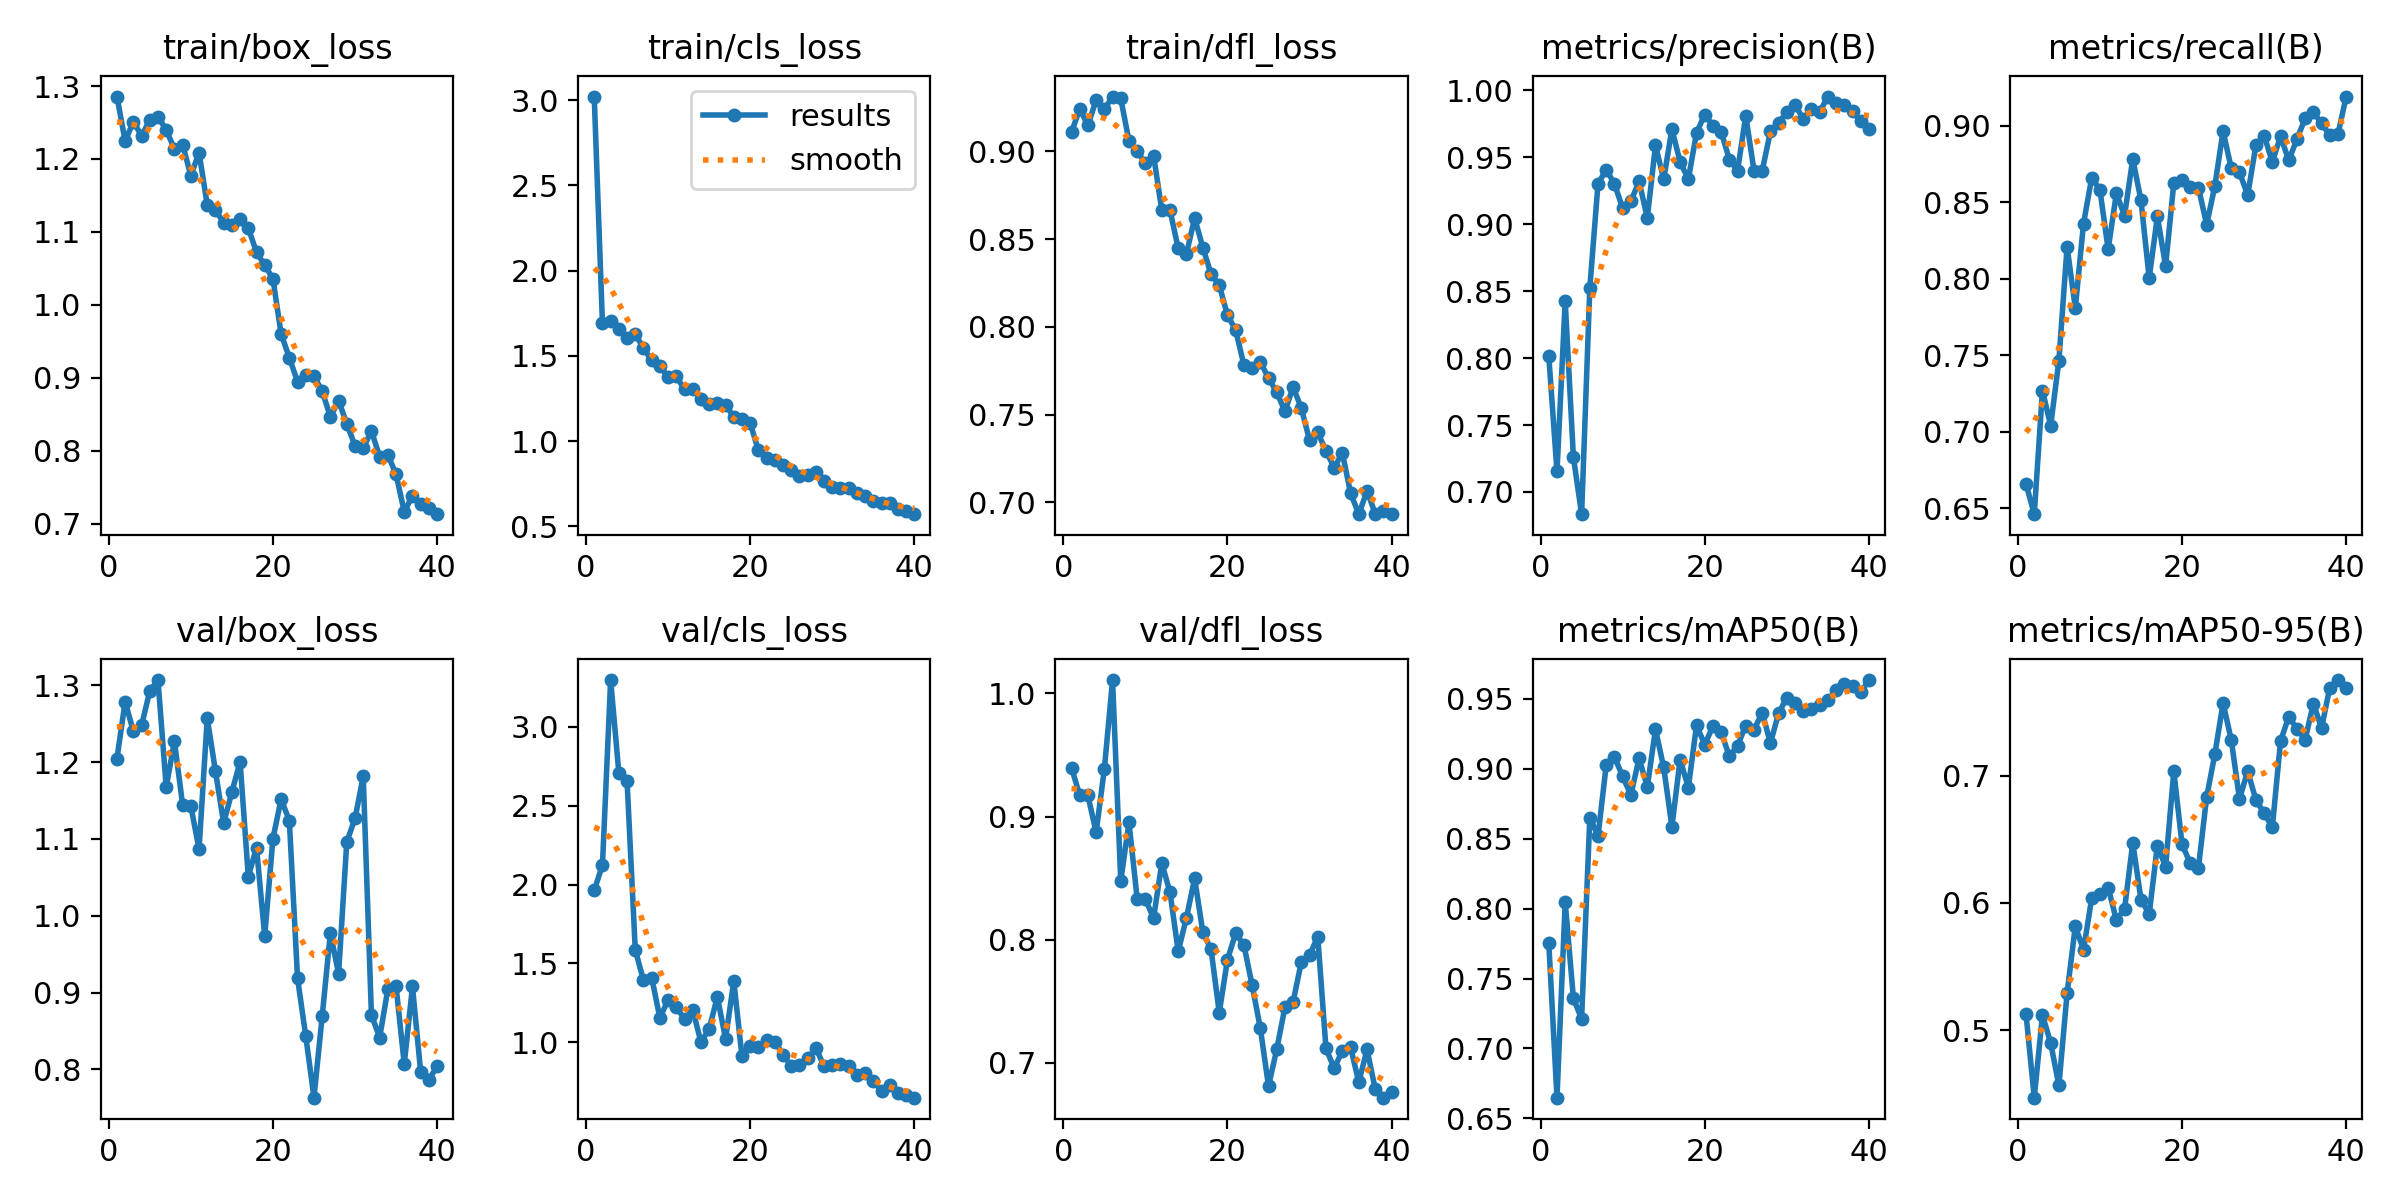

Values plotted in this chart, from the file beside it:
epoch, time, train/box_loss, train/cls_loss, train/dfl_loss, metrics/precision(B), metrics/recall(B), metrics/mAP50(B), metrics/mAP50-95(B), val/box_loss, val/cls_loss, val/dfl_loss, lr/pg0, lr/pg1, lr/pg2
1, 65.55, 1.286, 3.021, 0.9109, 0.8016, 0.6658, 0.7756, 0.5124, 1.204, 1.964, 0.9398, 0.08057, 0.0001962, 0.0001962
2, 129, 1.224, 1.692, 0.9241, 0.7153, 0.6461, 0.6648, 0.4469, 1.279, 2.122, 0.9172, 0.06076, 0.0003864, 0.0003864
3, 192.8, 1.251, 1.705, 0.9148, 0.8425, 0.727, 0.8046, 0.5119, 1.24, 3.296, 0.9171, 0.04094, 0.0005667, 0.0005667
4, 258, 1.232, 1.658, 0.9292, 0.726, 0.704, 0.7358, 0.4899, 1.248, 2.707, 0.8871, 0.02111, 0.0007371, 0.0007371
5, 323, 1.253, 1.606, 0.9238, 0.6834, 0.7465, 0.7211, 0.4565, 1.292, 2.657, 0.9384, 0.001275, 0.0008976, 0.0008976
6, 386.6, 1.258, 1.63, 0.9312, 0.8525, 0.821, 0.8651, 0.5291, 1.307, 1.586, 1.011, 0.0008762, 0.0008762, 0.0008762
7, 448.7, 1.24, 1.544, 0.9301, 0.9302, 0.7809, 0.852, 0.5817, 1.167, 1.392, 0.8476, 0.0008515, 0.0008515, 0.0008515
8, 512.8, 1.214, 1.476, 0.9059, 0.9407, 0.836, 0.9028, 0.5631, 1.227, 1.41, 0.8952, 0.0008268, 0.0008268, 0.0008268
9, 575.2, 1.22, 1.441, 0.8999, 0.9301, 0.8661, 0.9085, 0.6038, 1.144, 1.153, 0.8332, 0.000802, 0.000802, 0.000802
10, 639.9, 1.177, 1.376, 0.8933, 0.9118, 0.8582, 0.8946, 0.607, 1.143, 1.27, 0.8328, 0.0007772, 0.0007772, 0.0007772
11, 705.9, 1.209, 1.38, 0.8976, 0.917, 0.8192, 0.8813, 0.6121, 1.086, 1.226, 0.8175, 0.0007525, 0.0007525, 0.0007525
12, 771.3, 1.137, 1.304, 0.8664, 0.9321, 0.8558, 0.9075, 0.5867, 1.257, 1.145, 0.8621, 0.0007277, 0.0007277, 0.0007277
13, 834.7, 1.13, 1.305, 0.8665, 0.9046, 0.8414, 0.8871, 0.5953, 1.188, 1.205, 0.8384, 0.000703, 0.000703, 0.000703
14, 897, 1.112, 1.247, 0.8447, 0.9587, 0.8784, 0.9282, 0.6473, 1.121, 1.001, 0.7905, 0.0006783, 0.0006783, 0.0006783
15, 960.1, 1.11, 1.219, 0.8416, 0.9335, 0.8513, 0.9011, 0.6027, 1.161, 1.084, 0.8176, 0.0006535, 0.0006535, 0.0006535
16, 1023, 1.117, 1.225, 0.862, 0.9708, 0.8005, 0.8586, 0.5912, 1.2, 1.288, 0.8498, 0.0006287, 0.0006287, 0.0006287
17, 1085, 1.105, 1.214, 0.8452, 0.9466, 0.8407, 0.9066, 0.6451, 1.051, 1.021, 0.806, 0.000604, 0.000604, 0.000604
18, 1147, 1.072, 1.141, 0.83, 0.9334, 0.8084, 0.8866, 0.6285, 1.089, 1.387, 0.792, 0.0005793, 0.0005793, 0.0005793
19, 1210, 1.054, 1.133, 0.8238, 0.9682, 0.8626, 0.9311, 0.7036, 0.9736, 0.9106, 0.7407, 0.0005545, 0.0005545, 0.0005545
20, 1274, 1.036, 1.107, 0.8066, 0.9818, 0.8648, 0.9173, 0.6462, 1.1, 0.9761, 0.7838, 0.0005297, 0.0005297, 0.0005297
21, 1338, 0.9601, 0.9467, 0.7982, 0.9734, 0.8597, 0.9306, 0.6311, 1.152, 0.9686, 0.8051, 0.000505, 0.000505, 0.000505
22, 1397, 0.9276, 0.9043, 0.7782, 0.969, 0.8597, 0.9263, 0.6278, 1.124, 1.015, 0.7955, 0.0004802, 0.0004802, 0.0004802
23, 1457, 0.8947, 0.8892, 0.7765, 0.9482, 0.8354, 0.909, 0.6833, 0.9187, 1.004, 0.7632, 0.0004555, 0.0004555, 0.0004555
24, 1515, 0.9033, 0.8623, 0.7801, 0.94, 0.8607, 0.9166, 0.717, 0.8435, 0.922, 0.7281, 0.0004307, 0.0004307, 0.0004307
25, 1576, 0.9023, 0.8318, 0.7707, 0.9808, 0.8965, 0.931, 0.7571, 0.7633, 0.8485, 0.681, 0.000406, 0.000406, 0.000406
26, 1637, 0.8821, 0.795, 0.7627, 0.9399, 0.8722, 0.9279, 0.7282, 0.8693, 0.858, 0.7108, 0.0003813, 0.0003813, 0.0003813
27, 1696, 0.8462, 0.8031, 0.7519, 0.9398, 0.8697, 0.9402, 0.6818, 0.9774, 0.899, 0.745, 0.0003565, 0.0003565, 0.0003565
28, 1754, 0.869, 0.8203, 0.7657, 0.9691, 0.8547, 0.9185, 0.7036, 0.9248, 0.9644, 0.7495, 0.0003318, 0.0003318, 0.0003318
29, 1814, 0.8368, 0.7677, 0.7536, 0.9755, 0.8872, 0.9397, 0.681, 1.096, 0.8474, 0.7819, 0.000307, 0.000307, 0.000307
30, 1873, 0.8071, 0.7329, 0.7354, 0.984, 0.8936, 0.951, 0.6707, 1.127, 0.8566, 0.7873, 0.0002823, 0.0002823, 0.0002823
31, 1932, 0.8036, 0.7246, 0.7398, 0.9891, 0.8764, 0.9474, 0.6593, 1.181, 0.8616, 0.8025, 0.0002575, 0.0002575, 0.0002575
32, 1991, 0.8271, 0.7285, 0.7292, 0.9785, 0.8932, 0.9413, 0.7271, 0.8711, 0.847, 0.7116, 0.0002327, 0.0002327, 0.0002327
33, 2050, 0.7921, 0.694, 0.7198, 0.9862, 0.8775, 0.9427, 0.7464, 0.8415, 0.7922, 0.6955, 0.000208, 0.000208, 0.000208
34, 2109, 0.7945, 0.6802, 0.7281, 0.9837, 0.8912, 0.9458, 0.7369, 0.9045, 0.8022, 0.7096, 0.0001833, 0.0001833, 0.0001833
35, 2168, 0.7678, 0.6491, 0.7051, 0.9952, 0.9049, 0.9495, 0.7283, 0.9083, 0.7566, 0.7125, 0.0001585, 0.0001585, 0.0001585
36, 2227, 0.7165, 0.6351, 0.6932, 0.9906, 0.9089, 0.9561, 0.7568, 0.8072, 0.6892, 0.6841, 0.0001337, 0.0001337, 0.0001337
37, 2287, 0.7382, 0.6403, 0.7064, 0.9892, 0.9017, 0.9607, 0.7375, 0.908, 0.7321, 0.7108, 0.000109, 0.000109, 0.000109
38, 2347, 0.7278, 0.6044, 0.6936, 0.9843, 0.8938, 0.9589, 0.7693, 0.7967, 0.6754, 0.6786, 8.425e-05, 8.425e-05, 8.425e-05
39, 2408, 0.7217, 0.5929, 0.6951, 0.9769, 0.8947, 0.9547, 0.7752, 0.7868, 0.6635, 0.6716, 5.95e-05, 5.95e-05, 5.95e-05
40, 2469, 0.7132, 0.5722, 0.6932, 0.9712, 0.9192, 0.9635, 0.7688, 0.8042, 0.6487, 0.6759, 3.475e-05, 3.475e-05, 3.475e-05
